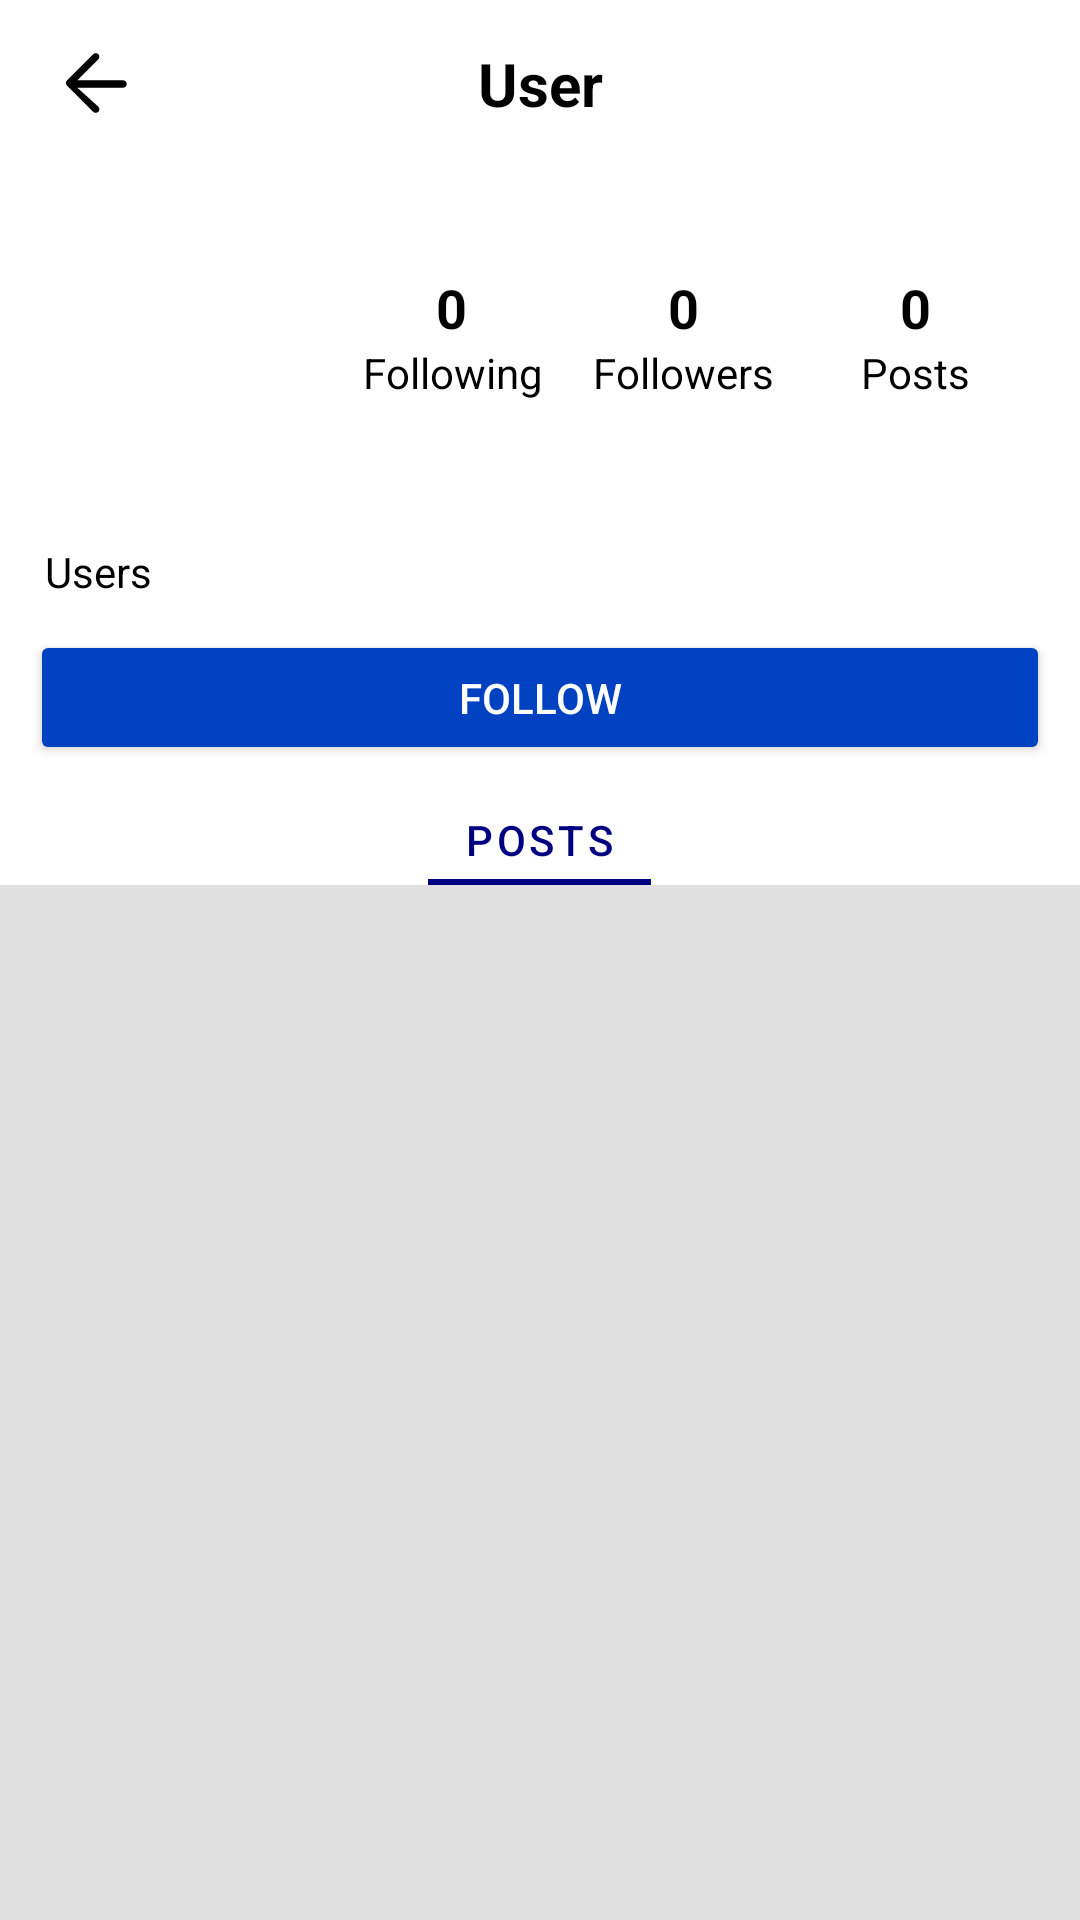

This screen was rendered from an Android layout file. Write that file and the resources it references.
<!-- AndroidManifest.xml: application theme Theme.ReviewHub -->
<!-- res/layout/fragment_another_user.xml -->
<?xml version="1.0" encoding="utf-8"?>
<androidx.core.widget.NestedScrollView xmlns:android="http://schemas.android.com/apk/res/android"
    xmlns:tools="http://schemas.android.com/tools"
    android:layout_width="match_parent"
    android:layout_height="wrap_content"
    xmlns:app="http://schemas.android.com/apk/res-auto"
    android:background="#e0e0e0"
    tools:context=".AnotherUserFragment">

    <LinearLayout
        android:layout_width="match_parent"
        android:layout_height="wrap_content"
        android:orientation="vertical">

        <com.airbnb.lottie.LottieAnimationView
            android:id="@+id/lottie_loading"
            android:layout_width="150dp"
            android:layout_height="150dp"
            android:layout_gravity="center"
            android:visibility="gone"
            app:lottie_autoPlay="true"
            app:lottie_loop="true"
            app:lottie_rawRes="@raw/loading" />

        <androidx.appcompat.widget.Toolbar
            android:layout_width="match_parent"
            android:layout_height="wrap_content"
            android:background="@color/white"
            android:padding="10dp">

            <TextView
                android:id="@+id/back"
                android:layout_width="30dp"
                android:layout_height="30dp"
                android:background="@drawable/ic_baseline_arrow_back_24"/>

            <TextView
                android:id="@+id/usernameanother"
                android:layout_width="wrap_content"
                android:layout_height="wrap_content"
                android:text="User"
                android:textStyle="bold"
                android:layout_gravity="center"
                android:textColor="@color/black"
                android:textSize="20sp" />

            <ImageView
                android:id="@+id/menuImageView"
                android:layout_width="30dp"
                android:layout_height="30dp"
                android:layout_marginStart="16dp"
                android:layout_marginEnd="10dp"
                android:layout_gravity="end"
                android:src="@drawable/baseline_menu"
                android:contentDescription="Menu" />

        </androidx.appcompat.widget.Toolbar>


        <androidx.appcompat.widget.Toolbar
            android:layout_width="match_parent"
            android:layout_height="wrap_content"
            android:gravity="center_vertical"
            android:background="@color/white"
            android:padding="16dp">

            
            <ImageView
                android:id="@+id/user_profile_image"
                android:layout_width="80dp"
                android:layout_height="80dp"
                android:layout_gravity="start"
                android:background="@drawable/rounded_image"
                android:clipToOutline="true"
                android:scaleType="centerCrop"
                android:src="@drawable/user" />

            
            <LinearLayout
                android:layout_width="match_parent"
                android:layout_height="wrap_content"
                android:layout_marginStart="16dp"
                android:orientation="horizontal"
                android:gravity="center"
                android:layout_gravity="center_vertical">

                
                <LinearLayout
                    android:layout_width="0dp"
                    android:layout_height="wrap_content"
                    android:layout_weight="1"
                    android:orientation="vertical"
                    android:gravity="center_horizontal">
                    <TextView
                        android:id="@+id/following_count"
                        android:layout_width="wrap_content"
                        android:layout_height="wrap_content"
                        android:gravity="center"
                        android:text="0"
                        android:textColor="@color/black"
                        android:textSize="18sp"
                        android:textStyle="bold"/>
                    <TextView
                        android:layout_width="wrap_content"
                        android:layout_height="wrap_content"
                        android:gravity="center"
                        android:text="Following"
                        android:textColor="@color/black"
                        android:textSize="14sp"/>
                </LinearLayout>


                <LinearLayout
                    android:layout_width="0dp"
                    android:layout_height="wrap_content"
                    android:layout_weight="1"
                    android:orientation="vertical"
                    android:gravity="center_horizontal">
                    <TextView
                        android:id="@+id/follower_count"
                        android:layout_width="wrap_content"
                        android:layout_height="wrap_content"
                        android:gravity="center"
                        android:text="0"
                        android:textColor="@color/black"
                        android:textSize="18sp"
                        android:textStyle="bold"/>
                    <TextView
                        android:layout_width="wrap_content"
                        android:layout_height="wrap_content"
                        android:gravity="center"
                        android:text="Followers"
                        android:textColor="@color/black"
                        android:textSize="14sp"/>
                </LinearLayout>

                
                <LinearLayout
                    android:layout_width="0dp"
                    android:layout_height="wrap_content"
                    android:layout_weight="1"
                    android:orientation="vertical"
                    android:gravity="center_horizontal">
                    <TextView
                        android:id="@+id/post_count"
                        android:layout_width="wrap_content"
                        android:layout_height="wrap_content"
                        android:gravity="center"
                        android:text="0"
                        android:textColor="@color/black"
                        android:textSize="18sp"
                        android:textStyle="bold"/>
                    <TextView
                        android:layout_width="wrap_content"
                        android:layout_height="wrap_content"
                        android:gravity="center"
                        android:text="Posts"
                        android:textColor="@color/black"
                        android:textSize="14sp"/>
                </LinearLayout>
            </LinearLayout>

        </androidx.appcompat.widget.Toolbar>

        <LinearLayout
            android:layout_width="match_parent"
            android:layout_height="wrap_content"
            android:orientation="vertical"
            android:background="@color/white">
            <TextView
                android:id="@+id/bio"
                android:layout_width="wrap_content"
                android:layout_height="wrap_content"
                android:layout_marginStart="15dp"
                android:layout_marginTop="5dp"
                android:paddingTop="8dp"
                android:text="Users"
                android:textColor="@color/black"
                android:textSize="14sp" />

            
            <LinearLayout
                android:layout_width="match_parent"
                android:layout_height="wrap_content"
                android:orientation="horizontal"
                android:layout_margin="10dp">

                <Button
                    android:id="@+id/follower"
                    android:layout_width="0dp"
                    android:layout_height="45dp"
                    android:layout_weight="1"
                    android:backgroundTint="@color/bluetext"
                    android:text="Follow"
                    android:textColor="@color/white" />

                <Button
                    android:id="@+id/send_message"
                    android:layout_width="0dp"
                    android:layout_height="45dp"
                    android:layout_weight="0.43"
                    android:layout_marginStart="8dp"
                    android:backgroundTint="@color/gray_dark"
                    android:text="Message"
                    android:textColor="@color/white"
                    android:visibility="gone" />

            </LinearLayout>

        </LinearLayout>

        <com.google.android.material.tabs.TabLayout
            android:id="@+id/tab_layout"
            android:layout_width="match_parent"
            android:layout_height="30dp"
            android:layout_gravity="center"
            android:background="@color/white"
            app:layout_scrollFlags="scroll|enterAlways"
            app:tabIndicatorColor="@color/blue"
            app:tabSelectedTextColor="@color/blue"
            android:theme="@style/NoClickSound"
            app:itemIconTint="@color/color_navigate_whenclick"
            app:itemTextColor="@color/color_navigate_whenclick"
            app:itemRippleColor="@android:color/transparent">

            <com.google.android.material.tabs.TabItem
                android:id="@+id/tab_following"
                android:layout_width="wrap_content"
                android:layout_height="wrap_content"
                android:text="Posts" />
        </com.google.android.material.tabs.TabLayout>

        <androidx.recyclerview.widget.RecyclerView
            android:id="@+id/recycler_view_posts"
            android:layout_width="match_parent"
            android:layout_height="wrap_content"
            android:layout_gravity="center" />

    </LinearLayout>
</androidx.core.widget.NestedScrollView>
<!-- resources referenced by this layout -->
<resources>
  <color name="black">#FF000000</color>
  <color name="blue">#000080</color>
  <color name="bluetext">#0041C2</color>
  <color name="gray_dark">#7B7B7B</color>
  <color name="white">#FFFFFFFF</color>
  <!-- drawable ic_baseline_arrow_back_24 (drawable) -->
  <vector xmlns:android="http://schemas.android.com/apk/res/android"
      android:width="24dp"
      android:height="24dp"
      android:viewportWidth="24"
      android:viewportHeight="24">
      <path
          android:fillColor="#000000"
          android:pathData="M20,11H7.83l5.59,-5.59c0.37,-0.37 0.37,-0.98 0,-1.36 -0.37,-0.37 -0.98,-0.37 -1.36,0l-7,7c-0.37,0.37 -0.37,0.98 0,1.36l7,7c0.37,0.37 0.98,0.37 1.36,0 0.37,-0.37 0.37,-0.98 0,-1.36L7.83,13H20c0.55,0 1,-0.45 1,-1s-0.45,-1 -1,-1z" />
  </vector>
  <!-- drawable rounded_image (drawable) -->
  <shape xmlns:android="http://schemas.android.com/apk/res/android">
      <solid android:color="@android:color/transparent" />
      <corners android:radius="100dp" />
  </shape>
  <style name="NoClickSound">
          <item name="android:soundEffectsEnabled">false</item>
      </style>
  <style name="Theme.ReviewHub" parent="Theme.MaterialComponents.Light.NoActionBar">
          <item name="colorPrimary">@color/bluetext</item>
          <item name="colorPrimaryVariant">@color/bluetext</item>
          <item name="colorOnPrimary">@color/white</item>
          <item name="colorSecondary">@color/teal_200</item>
          <item name="colorSecondaryVariant">@color/teal_700</item>
          <item name="colorOnSecondary">@color/black</item>
          <item name="android:statusBarColor">@color/black</item>
      </style>
  <color name="teal_200">#FF03DAC5</color>
  <color name="teal_700">#FF018786</color>
</resources>
